Run: headless pygame with SDL's dummy video driver; simulated clock (each Clock.tick advances the game by its frame time, no real sleeping); random seed 0; keys injected as events and as key.get_pressed() state; no mouse input.
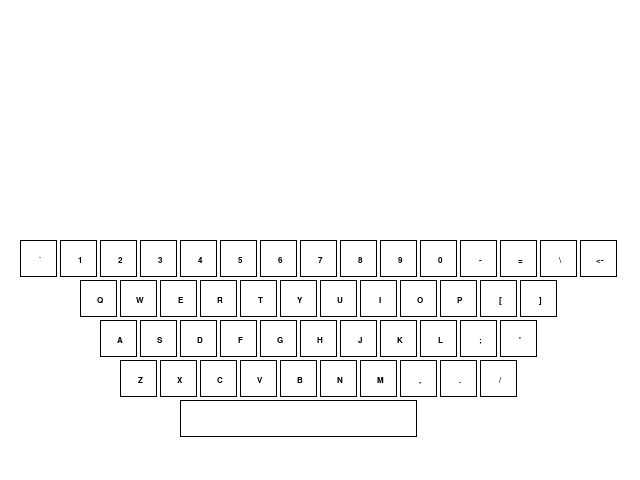
Frame 1 of 4 · flips 1–60 · no input
Frame 2 of 4 · flips 61–180 · tapped SPACE, RETURN · held RIGHT (→), D · screen unchanged from frame 1, image omitted
Frame 3 of 4 · flips 181–300 · held DOWN (↓), S · screen unchanged from frame 2, image omitted
Frame 4 of 4 · flips 301–420 · held LEFT (←), A, UP (↑), W · screen unchanged from frame 3, image omitted

The pygame program that drew these frames:

#!/usr/bin/env python2
# -*- coding: utf-8 -*-

import pygame

WIDTH = 640
HEIGHT = 480
DISPLAY_MODE = (WIDTH, HEIGHT)
KEY_WIDTH = (WIDTH // 160) * 10
KEY_HEIGHT = KEY_WIDTH
PADDING = WIDTH // 200
LINE_WIDTH = 1
FPS = 10
BLACK = (0, 0, 0)
GRAY = (200, 200, 200)
WHITE = (255, 255, 255)
ROW1 = ['`', '1', '2', '3', '4', '5', '6', '7', '8', '9', '0', '-', '=', '\\', '<-']
ROW2 = ['Q', 'W', 'E', 'R', 'T', 'Y', 'U', 'I', 'O', 'P', '[', ']']
ROW3 = ['A', 'S', 'D', 'F', 'G', 'H', 'J', 'K', 'L', ';', '\'']
ROW4 = ['Z', 'X', 'C', 'V', 'B', 'N', 'M', ',', '.', '/']

pygame.init()
pygame.font.init()

clock = pygame.time.Clock()
window = pygame.display.set_mode(DISPLAY_MODE)
pygame.display.set_caption("Keyboard")

my_font = pygame.font.SysFont("monospace", KEY_HEIGHT // 3, bold=True)
#SURFASEFONT = FONT.render("Hello from PyGame!", True, BLACK, GRAY)
#SURFACER = SURFASEFONT.get_rect()
#SURFACER.center = (WIDTH // 2, KEY_HEIGHT * 1)
window.fill(WHITE)

gameLoop = True
while gameLoop:

    for event in pygame.event.get():

        if event.type == pygame.QUIT:
            gameLoop = False

    for i in range(1, 16):
        pygame.draw.rect(
            window,
            BLACK,
            (KEY_WIDTH * i - KEY_WIDTH // 2,
                HEIGHT - KEY_HEIGHT * 6,
                KEY_WIDTH - PADDING,
                KEY_HEIGHT - PADDING),
            LINE_WIDTH)

        symbol = my_font.render(ROW1[i - 1], True, BLACK, WHITE)
        symbol_rect = symbol.get_rect()
        symbol_rect.center = (KEY_WIDTH * i,
                              (HEIGHT - KEY_HEIGHT * 6) + KEY_HEIGHT // 2)
        window.blit(symbol, symbol_rect)

    for i in range(1, 13):
        pygame.draw.rect(
            window,
            BLACK,
            (KEY_WIDTH * i + KEY_WIDTH,
                HEIGHT - KEY_HEIGHT * 5,
                KEY_WIDTH - PADDING,
                KEY_HEIGHT - PADDING),
            LINE_WIDTH)

        symbol = my_font.render(ROW2[i - 1], True, BLACK, WHITE)
        symbol_rect = symbol.get_rect()
        symbol_rect.center = (KEY_WIDTH * i + (KEY_WIDTH + KEY_WIDTH // 2),
                              (HEIGHT - KEY_HEIGHT * 5) + KEY_HEIGHT // 2)
        window.blit(symbol, symbol_rect)

    for i in range(1, 12):
        pygame.draw.rect(
            window,
            BLACK,
            (KEY_WIDTH * i + KEY_WIDTH + KEY_WIDTH // 2,
                HEIGHT - KEY_HEIGHT * 4,
                KEY_WIDTH - PADDING,
                KEY_HEIGHT - PADDING),
            LINE_WIDTH)

        symbol = my_font.render(ROW3[i - 1], True, BLACK, WHITE)
        symbol_rect = symbol.get_rect()
        symbol_rect.center = (KEY_WIDTH * i + (KEY_WIDTH * 2),
                              (HEIGHT - KEY_HEIGHT * 4) + KEY_HEIGHT // 2)
        window.blit(symbol, symbol_rect)

    for i in range(1, 11):
        pygame.draw.rect(
            window,
            BLACK,
            (KEY_WIDTH * i + KEY_WIDTH * 2,
                HEIGHT - KEY_HEIGHT * 3,
                KEY_WIDTH - PADDING,
                KEY_HEIGHT - PADDING),
            LINE_WIDTH)

        symbol = my_font.render(ROW4[i - 1], True, BLACK, WHITE)
        symbol_rect = symbol.get_rect()
        symbol_rect.center = (KEY_WIDTH * i + (KEY_WIDTH * 2 + KEY_WIDTH // 2),
                              (HEIGHT - KEY_HEIGHT * 3) + KEY_HEIGHT // 2)
        window.blit(symbol, symbol_rect)

    pygame.draw.rect(
        window,
        BLACK,
        (KEY_WIDTH * 4 + KEY_WIDTH // 2,
            HEIGHT - KEY_HEIGHT * 2,
            KEY_WIDTH * 6 - PADDING,
            KEY_HEIGHT - PADDING),
        LINE_WIDTH)

    clock.tick(FPS)
#    window.blit(SURFASEFONT, SURFACER)
    pygame.display.flip()

pygame.quit()
